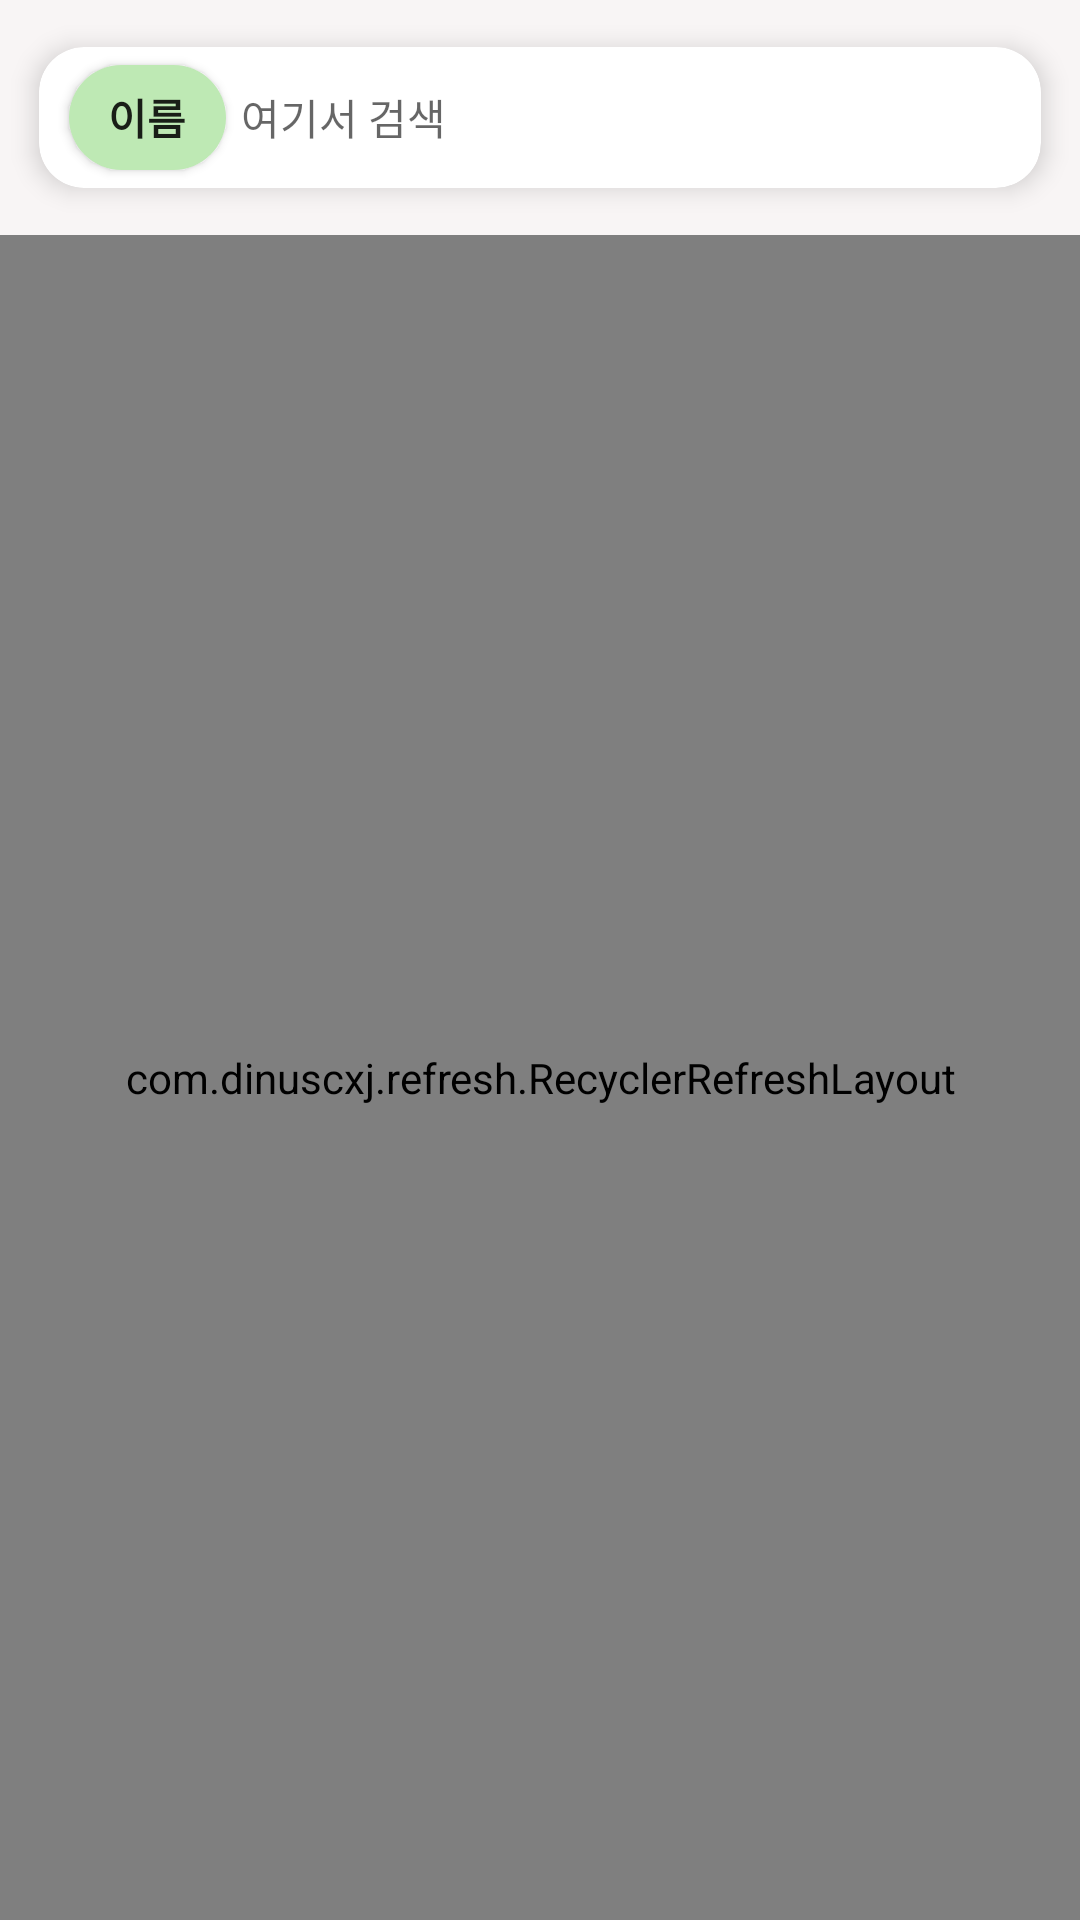

Android layout source for this screen:
<!-- AndroidManifest.xml: application theme Theme.Capstone_Design -->
<!-- res/layout/search_tourist_spot.xml -->
<?xml version="1.0" encoding="utf-8"?>
<LinearLayout xmlns:android="http://schemas.android.com/apk/res/android"
    xmlns:app="http://schemas.android.com/apk/res-auto"
    xmlns:tools="http://schemas.android.com/tools"
    android:layout_width="match_parent"
    android:layout_height="match_parent"
    android:weightSum="10"
    android:orientation="vertical"
    android:background="#F8F5F5"
    >
    <androidx.cardview.widget.CardView
        android:layout_width="match_parent"
        app:cardCornerRadius="15dp"
        android:background="@color/main_default"
        app:cardPreventCornerOverlap="false"
        android:layout_height="0dp"
        android:layout_weight="1"
        app:cardElevation="5dp"
        android:layout_gravity="center"
        app:cardUseCompatPadding="true"
        android:layout_margin="8dp">
        <LinearLayout
            android:layout_width="match_parent"
            android:orientation="horizontal"
            android:weightSum="10"
            android:layout_height="match_parent">
            <ToggleButton
                android:id="@+id/Search_Tourist_Spot_Toggle"
                android:layout_width="0dp"
                android:layout_weight="1.7"
                android:layout_marginLeft="10dp"
                android:layout_gravity="center"
                android:layout_height="35dp"
                android:background="@drawable/toggle_background"
                android:textOff="이름"
                android:textOn="주소"
                android:textSize="14dp"

                android:textStyle="bold" />
            <EditText
                android:layout_width="0dp"
                android:layout_weight="7.5"
                android:layout_margin="5dp"
                android:singleLine="true"
                android:ems="10"
                android:background="@null"
                android:hint="여기서 검색"
                android:id="@+id/Search_Tourist_Spot_Edit"
                android:textSize="14dp"
                android:imeOptions="actionSearch"
                android:layout_height="match_parent"/>
            <ImageButton
                android:layout_width="0dp"
                android:layout_weight="0.8"
                android:layout_marginRight="5dp"
                android:layout_height="match_parent"
                android:src="@drawable/cross_icon"
                android:background="#FFFFFF"
                android:visibility="invisible"
                android:id="@+id/SearchRemove"
                android:scaleType="centerInside"/>
        </LinearLayout>


    </androidx.cardview.widget.CardView>
    <FrameLayout
        android:layout_width="match_parent"
        android:layout_height="0dp"
        android:layout_weight="9">
        <com.dinuscxj.refresh.RecyclerRefreshLayout
            android:id="@+id/postListRefresh"
            android:layout_width="match_parent"
            android:layout_height="match_parent"
            >
            <androidx.recyclerview.widget.RecyclerView
                android:id="@+id/Search_Tourist_Spot_ListView"
                android:layout_width="match_parent"
                android:layout_height="match_parent"
                ></androidx.recyclerview.widget.RecyclerView>
        </com.dinuscxj.refresh.RecyclerRefreshLayout>
    </FrameLayout>

</LinearLayout>
<!-- resources referenced by this layout -->
<resources>
  <color name="main_default">#D3D3D3</color>
  <!-- drawable cross_icon: png bitmap (drawable-v24, 48395 bytes) -->
  <!-- drawable toggle_background (drawable) -->
  <?xml version="1.0" encoding="utf-8"?>
  <shape
      xmlns:android="http://schemas.android.com/apk/res/android"
      android:shape="rectangle" >
  
      <corners
          android:radius="30dp" />
  
      <size
          android:width="40dp"
          android:height="25dp" />
  
      <solid
          android:color="@color/main_theme" />
  
      
  
  </shape>
  <style name="Theme.Capstone_Design" parent="Theme.MaterialComponents.DayNight.DarkActionBar">
          
          <item name="colorPrimary">@color/purple_500</item>
          <item name="colorPrimaryVariant">@color/purple_700</item>
          <item name="colorOnPrimary">@color/white</item>
          
          <item name="colorSecondary">@color/teal_200</item>
          <item name="colorSecondaryVariant">@color/teal_700</item>
          <item name="colorOnSecondary">@color/black</item>
          
          <item name="android:statusBarColor" tools:targetApi="l">?attr/colorPrimaryVariant</item>
          <item name="windowActionBar">false</item>
          <item name="windowNoTitle">true</item>
  
          
      </style>
  <color name="main_theme">#BEE9B4</color>
  <color name="purple_500">#FF6200EE</color>
  <color name="purple_700">#FF556DF4</color>
  <color name="white">#FFFFFFFF</color>
  <color name="teal_200">#FF03DAC5</color>
  <color name="teal_700">#FF018786</color>
  <color name="black">#FF000000</color>
</resources>
